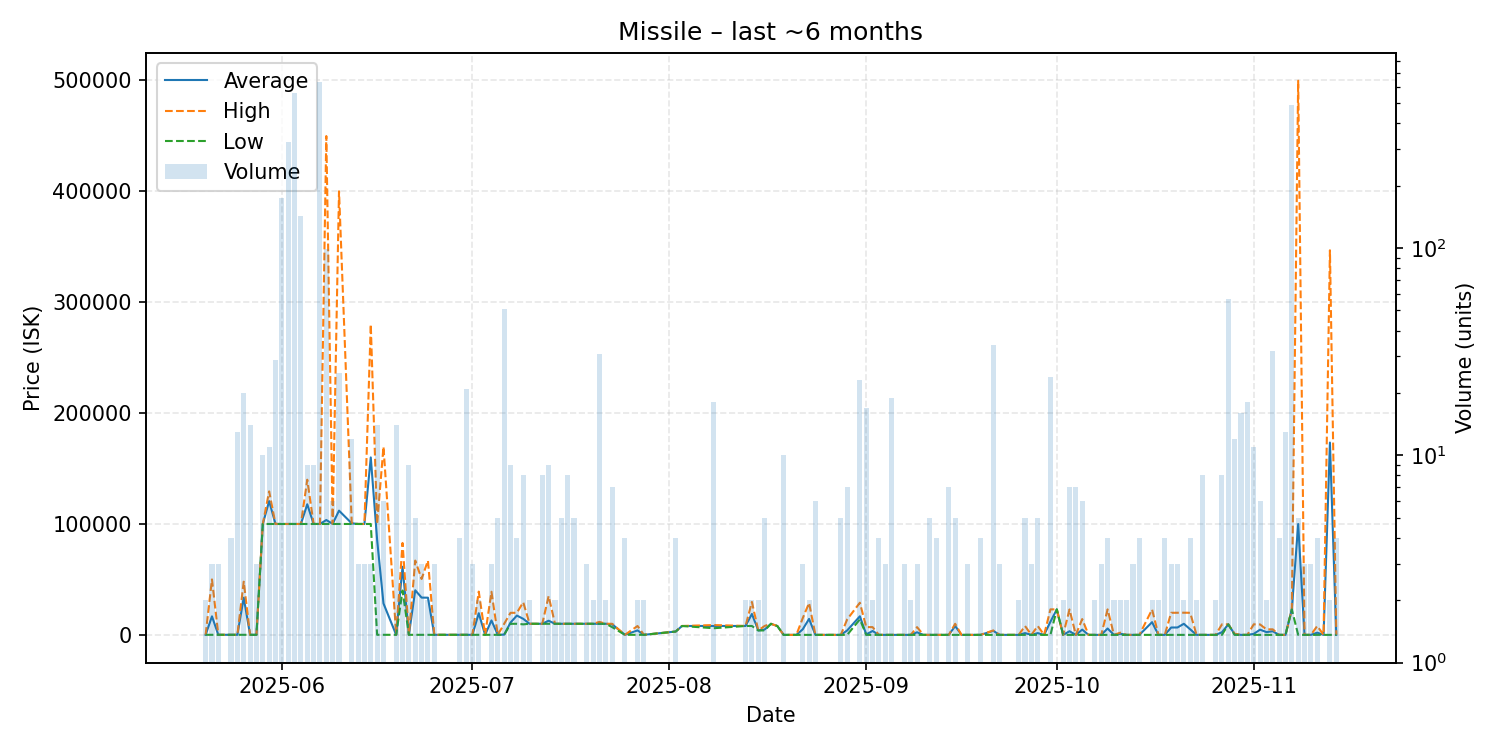

The table this chart was drawn from, first rows:
date, average, highest, lowest, order_count, volume
2025-05-20, 67.0, 67.0, 67.0, 2, 2
2025-05-21, 16711, 50000, 67.0, 3, 3
2025-05-22, 67.0, 67.0, 67.0, 3, 3
2025-05-23, 67.0, 67.0, 67.0, 1, 1
2025-05-24, 67.0, 67.0, 67.0, 4, 4
2025-05-25, 67.0, 67.0, 67.0, 2, 13
2025-05-26, 33558, 47970, 67.0, 8, 20
2025-05-27, 67.0, 67.0, 67.0, 5, 14
2025-05-28, 67.0, 67.0, 67.0, 3, 3
2025-05-29, 100000, 100000, 100000, 8, 10
2025-05-30, 120618, 129400, 100000, 8, 11
2025-05-31, 100000, 100000, 100000, 6, 29
2025-06-01, 100000, 100000, 100000, 11, 175
2025-06-02, 100000, 100000, 100000, 5, 326
2025-06-03, 100000, 100000, 100000, 2, 559
2025-06-04, 100000, 100000, 100000, 7, 143
2025-06-05, 117767, 139900, 100000, 7, 9
2025-06-06, 100022, 100100, 100000, 6, 9
2025-06-07, 100000, 100000, 100000, 8, 633
2025-06-08, 103569, 449800, 100000, 10, 99
2025-06-09, 100100, 100100, 100100, 4, 6
2025-06-10, 112016, 400000, 100000, 7, 25
2025-06-12, 100583, 101000, 100000, 8, 12
2025-06-13, 100000, 100000, 100000, 3, 3
2025-06-14, 100000, 100000, 100000, 3, 3
2025-06-15, 160000, 280000, 100000, 3, 3
2025-06-16, 85724, 100000, 67.0, 6, 14
2025-06-17, 28339, 169700, 67.0, 5, 6
2025-06-19, 55.0, 55.0, 55.0, 8, 14
2025-06-20, 61445, 82890, 40000, 2, 2
2025-06-21, 55.0, 55.0, 55.0, 4, 9
2025-06-22, 40220, 67000, 55.0, 4, 5
2025-06-23, 33612, 50390, 55.0, 3, 3
2025-06-24, 33528, 67000, 56.0, 2, 2
2025-06-25, 56.0, 56.0, 56.0, 1, 3
2025-06-26, 56.0, 56.0, 56.0, 1, 1
2025-06-28, 56.0, 56.0, 56.0, 1, 1
2025-06-29, 56.0, 56.0, 56.0, 3, 4
2025-06-30, 56.0, 56.0, 56.0, 4, 21
2025-07-01, 56.0, 56.0, 56.0, 3, 3
2025-07-02, 19528, 39000, 56.0, 2, 2
2025-07-03, 56.0, 56.0, 56.0, 1, 1
2025-07-04, 13001, 38890, 56.0, 3, 3
2025-07-05, 56.0, 56.0, 56.0, 3, 5
2025-07-06, 251, 10000, 56.0, 7, 51
2025-07-07, 11099, 19890, 10000, 6, 9
2025-07-08, 17405, 19870, 10000, 3, 4
2025-07-09, 14488, 29450, 9500, 6, 8
2025-07-10, 10000, 10000, 10000, 1, 2
2025-07-12, 10000, 10000, 10000, 6, 8
2025-07-13, 12778, 35000, 10000, 4, 9
2025-07-14, 10000, 10000, 10000, 2, 2
2025-07-15, 10000, 10000, 10000, 4, 5
2025-07-16, 10000, 10000, 10000, 8, 8
2025-07-17, 10000, 10000, 10000, 5, 5
2025-07-18, 10000, 10000, 10000, 1, 1
2025-07-19, 10000, 10000, 10000, 3, 3
2025-07-20, 10000, 10000, 10000, 2, 2
2025-07-21, 10055, 11700, 10000, 9, 31
2025-07-22, 10000, 10000, 10000, 2, 2
... 94 more rows
